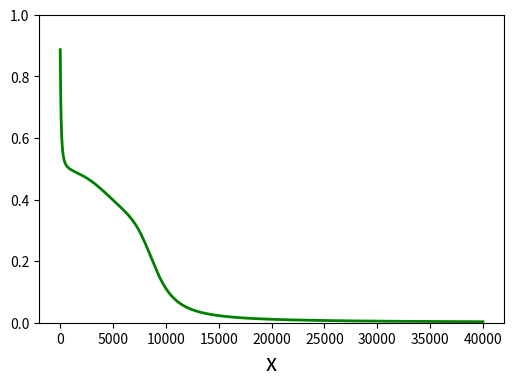

Recreate this plot in Python.
import numpy as np
import random as ra
import pandas as pd
import matplotlib.pyplot as pyplot
pd.set_option('display.max_rows', 500)
pd.set_option('display.max_columns', 500)
pd.set_option('display.width', 1000)
np.set_printoptions(suppress=True)



losses = []

eta = 0.03
n_iterations = 40000 

X = np.array([
  [1.0,1.0,1.0],
  [1.0,0.0,1.0],
  [1.0,1.0,0.0],
  [1.0,0.0,0.0]]) 

Y = np.array([
  [1.0,0.0], 
  [1.0,1.0], 
  [1.0,1.0], 
  [1.0,0.0]]) 

W_01 = np.array([
  [-0.251, 0.901, 0.464], 
  [0.197, -0.688, -0.688], 
  [-0.884, 0.732, 0.202]])

W_12 = np.array([
  [0.416, -0.959, 0.940], 
  [0.665, -0.575, -0.636]])


def sigmoid(s):
  return 1.0 / (1.0 + np.exp(-s))


for i in range(n_iterations):
  IN_01 = X.T
  OUT_01 = sigmoid((W_01 @ IN_01))
  IN_12 = OUT_01
  OUT_12 = sigmoid((W_12 @ IN_12))
  error =  Y.T - OUT_12
  
  losses.append(np.sum(0.5 * (error) ** 2))
  print(losses[-1])
  # Backward
  grad_12 = OUT_12 * (1-OUT_12) * error
  grad_01 = OUT_01 * (1-OUT_01) * (W_12.T @ grad_12)
  
  W_01 = W_01 + eta * (grad_01 @ IN_01.T)
  W_12 = W_12 + eta * (grad_12 @ IN_12.T)



print("Trainiertes KNN hat einen Gesamtfehler von: \n", np.sum(0.5 * (Y.T - sigmoid((W_12 @ sigmoid((W_01 @ X.T))))) ** 2))


# Plot losses
x = list(range(len(losses)))
y = np.array(losses)
pyplot.figure(figsize=(6,4))
pyplot.plot(x, y, "g", linewidth=2)
pyplot.xlabel("x", fontsize = 16)
pyplot.ylim(0,1)
pyplot.show()
